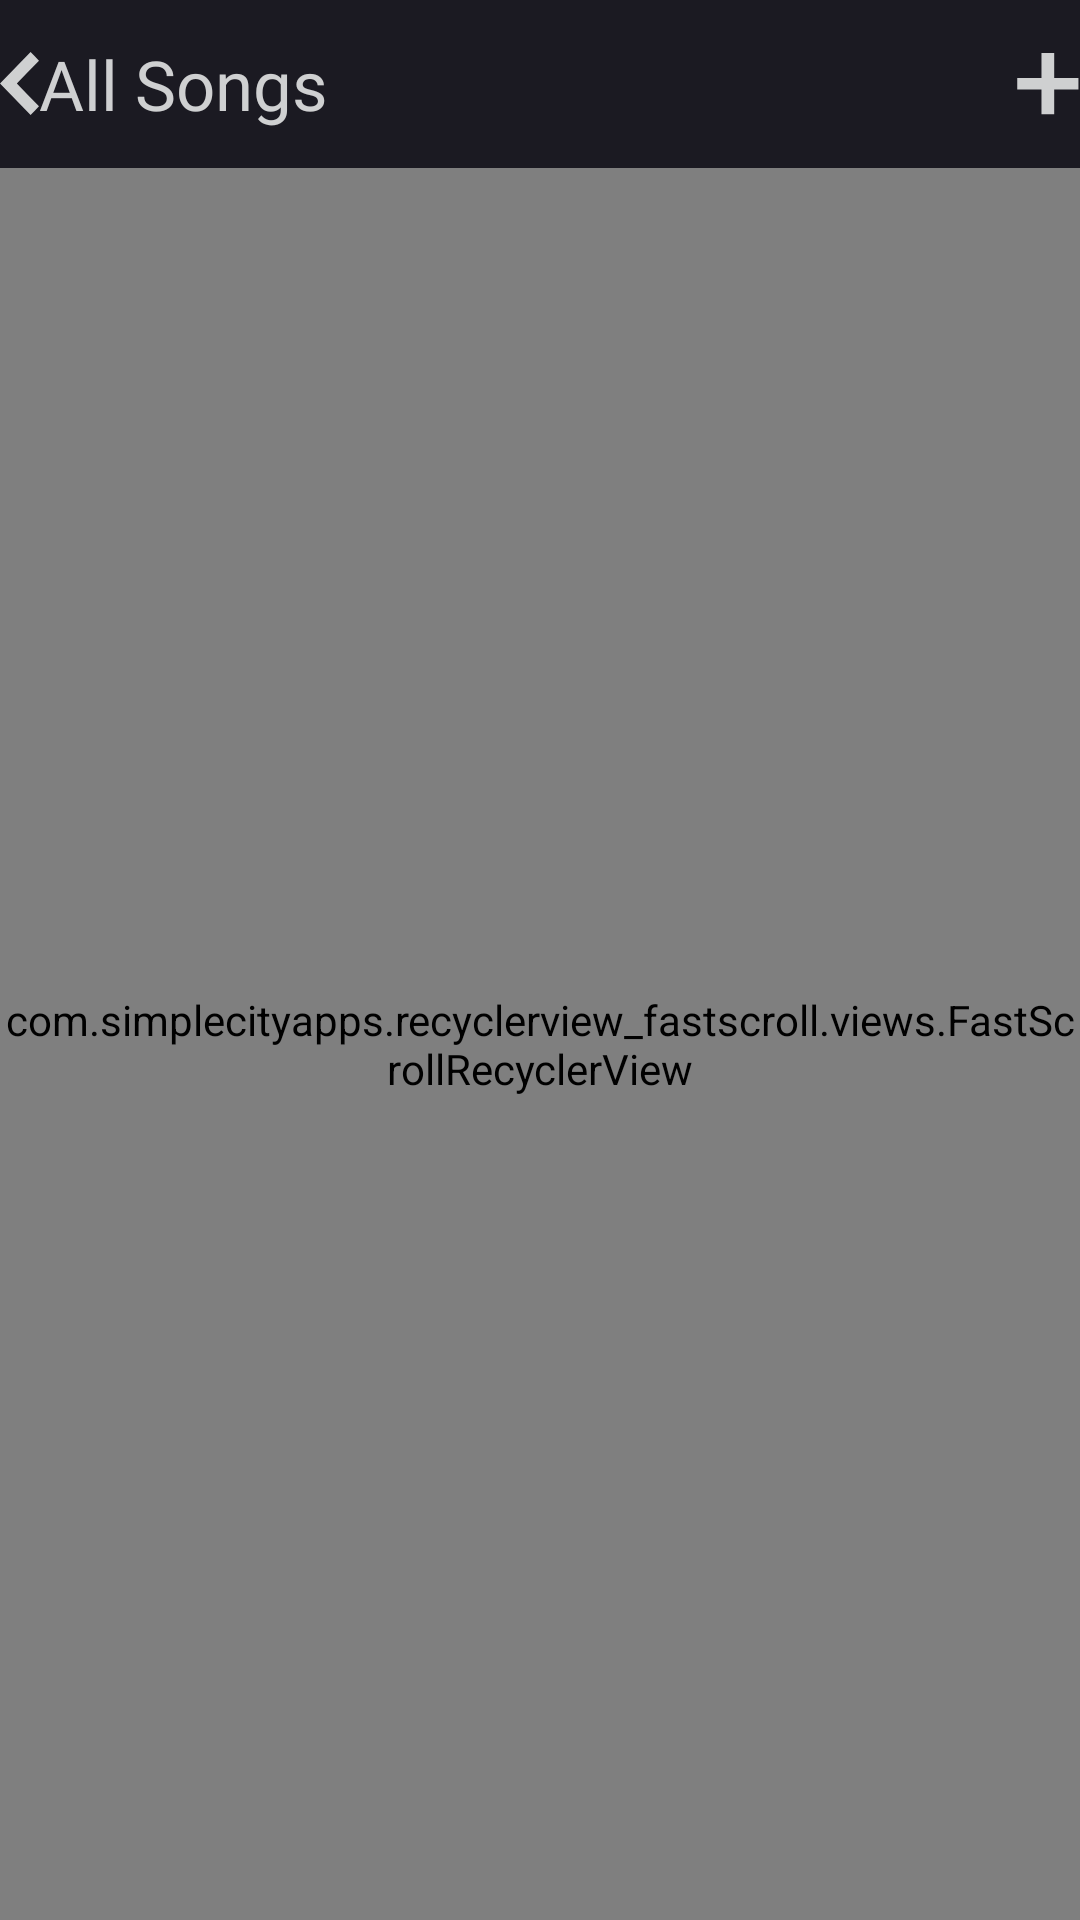

Write the Android layout XML for this screen, with the resource values it uses.
<!-- AndroidManifest.xml: application theme Theme.MusicPlayer2.NoActionBar -->
<!-- res/layout/activity_add_multiple_song.xml -->
<?xml version="1.0" encoding="utf-8"?>
<layout xmlns:android="http://schemas.android.com/apk/res/android"
    xmlns:app="http://schemas.android.com/apk/res-auto"
    xmlns:tools="http://schemas.android.com/tools">

    <data>

    </data>

    <RelativeLayout
        android:layout_width="match_parent"
        android:layout_height="match_parent"
        android:background="@color/background_color"
        android:fitsSystemWindows="true"
        tools:context="com.mp3song.playmusic.ui.AddMultipleSong">

        <RelativeLayout
            android:id="@+id/rlTitle"
            android:layout_width="match_parent"
            android:layout_height="?actionBarSize"
            android:layout_marginHorizontal="@dimen/_15sdp"
            android:layout_marginTop="@dimen/_10sdp">

            <ImageView
                android:id="@+id/imgBack"
                android:layout_width="wrap_content"
                android:layout_height="wrap_content"
                android:layout_alignParentStart="true"
                android:layout_alignParentLeft="true"
                android:layout_centerVertical="true"
                app:srcCompat="@drawable/ic_back" />

            <TextView
                android:layout_width="wrap_content"
                android:layout_height="wrap_content"
                android:layout_centerVertical="true"
                android:layout_marginStart="@dimen/_15sdp"
                android:layout_marginLeft="@dimen/_15sdp"
                android:layout_toEndOf="@+id/imgBack"
                android:layout_toRightOf="@+id/imgBack"
                android:fontFamily="@font/poppins_medium"
                android:text="All Songs"
                android:textColor="@color/text_color_back"
                android:textSize="23sp" />

            <ImageView
                android:id="@+id/imgAdd"
                android:layout_width="wrap_content"
                android:layout_height="wrap_content"
                android:layout_alignParentEnd="true"
                android:layout_alignParentRight="true"
                android:layout_centerVertical="true"
                app:srcCompat="@drawable/ic_add" />

        </RelativeLayout>

        <com.simplecityapps.recyclerview_fastscroll.views.FastScrollRecyclerView
            android:id="@+id/recycler_view"
            android:layout_width="match_parent"
            android:layout_height="match_parent"
            android:layout_below="@+id/rlTitle"
            android:clipToPadding="false"
            android:overScrollMode="never"
            app:fastScrollAutoHide="true"
            app:fastScrollAutoHideDelay="1500"
            app:fastScrollPopupBackgroundSize="88dp"
            app:fastScrollPopupBgColor="@color/text_color_back"
            app:fastScrollPopupPosition="adjacent"
            app:fastScrollPopupTextColor="@android:color/primary_text_dark"
            app:fastScrollPopupTextSize="46sp"
            app:fastScrollThumbColor="@color/text_color_back"
            app:layout_behavior="@string/appbar_scrolling_view_behavior"
            tools:layoutManager="LinearLayoutManager"
            tools:listitem="@layout/item_multiple_song"
            tools:orientation="vertical" />

    </RelativeLayout>

</layout>
<!-- res/layout/item_multiple_song.xml (included above) -->
<?xml version="1.0" encoding="utf-8"?>
<layout xmlns:android="http://schemas.android.com/apk/res/android"
    xmlns:app="http://schemas.android.com/apk/res-auto"
    xmlns:tools="http://schemas.android.com/tools">

    <data>

    </data>

    <RelativeLayout
        android:id="@+id/panel"
        android:layout_width="match_parent"
        android:layout_height="wrap_content"
        android:background="@drawable/ripple_effect">

        <RelativeLayout
            android:layout_width="match_parent"
            android:layout_height="@dimen/_80sdp">

            <TextView
                android:id="@+id/number"
                android:layout_width="45dp"
                android:layout_height="45dp"
                android:layout_alignParentLeft="true"
                android:layout_centerVertical="true"
                android:layout_gravity="center_vertical"
                android:layout_marginStart="10dp"
                android:layout_marginLeft="10dp"
                android:gravity="center"
                android:textColor="#AAEEEEEE"
                android:textSize="16sp"
                android:textStyle="bold"
                android:visibility="gone"
                tools:text="1" />

            <RelativeLayout
                android:id="@+id/rlImage"
                android:layout_width="wrap_content"
                android:layout_height="wrap_content"
                android:layout_centerVertical="true"
                android:layout_marginStart="@dimen/_15sdp"
                android:layout_marginLeft="@dimen/_15sdp"
                android:layout_toEndOf="@+id/number"
                android:layout_toRightOf="@+id/number">

                <com.makeramen.roundedimageview.RoundedImageView
                    android:id="@+id/image"
                    android:layout_width="@dimen/_55sdp"
                    android:layout_height="@dimen/_55sdp"
                    app:riv_corner_radius="5dp"
                    tools:srcCompat="@drawable/ic_default_album_art" />

                <ImageView
                    android:id="@+id/quick_play_pause"
                    android:layout_width="@dimen/_23sdp"
                    android:layout_height="@dimen/_23sdp"
                    android:layout_centerInParent="true"
                    tools:srcCompat="@drawable/ic_play"
                    tools:visibility="gone" />

            </RelativeLayout>

            <LinearLayout
                android:id="@+id/llTitle"
                android:layout_width="wrap_content"
                android:layout_height="wrap_content"
                android:layout_centerInParent="true"
                android:layout_marginStart="@dimen/_15sdp"
                android:layout_marginLeft="@dimen/_15sdp"
                android:layout_marginEnd="@dimen/_4sdp"
                android:layout_marginRight="@dimen/_4sdp"
                android:layout_toLeftOf="@+id/checkButton"
                android:layout_toRightOf="@+id/rlImage"
                android:orientation="vertical">

                <TextView
                    android:id="@id/title"
                    android:layout_width="wrap_content"
                    android:layout_height="wrap_content"
                    android:ellipsize="end"
                    android:fontFamily="@font/poppins_light"
                    android:maxLines="1"
                    android:textColor="@color/text_color_back"
                    android:textSize="17sp"
                    tools:text="Galaxy Supernova" />

                <TextView
                    android:id="@+id/description"
                    android:layout_width="wrap_content"
                    android:layout_height="wrap_content"
                    android:ellipsize="end"
                    android:fontFamily="@font/poppins_light"
                    android:maxLines="1"
                    android:singleLine="true"
                    android:textColor="@color/color_aaa"
                    android:textSize="14sp"
                    tools:text="Girls 'Generation" />

            </LinearLayout>

            <ImageView
                android:id="@+id/checkButton"
                android:layout_width="wrap_content"
                android:layout_height="wrap_content"
                android:layout_alignParentRight="true"
                android:layout_centerVertical="true"
                android:layout_marginRight="@dimen/_12sdp"
                android:background="@drawable/ripple_oval"
                android:scaleType="centerInside"
                app:srcCompat="@drawable/check_uncheck" />

        </RelativeLayout>

    </RelativeLayout>

</layout>
<!-- resources referenced by this layout -->
<resources>
  <color name="background_color">#1B1A22</color>
  <color name="color_aaa">#9A9A9D</color>
  <color name="text_color_back">#CFD0D1</color>
  <!-- drawable check_uncheck (drawable) -->
  <?xml version="1.0" encoding="utf-8"?>
  <selector xmlns:android="http://schemas.android.com/apk/res/android">
      <item android:drawable="@drawable/ic_check_box" android:state_selected="true" />
      <item android:drawable="@drawable/ic_unchecked_box" android:state_selected="false" />
  </selector>
  <!-- drawable ic_add (drawable) -->
  <vector xmlns:android="http://schemas.android.com/apk/res/android"
      android:width="21dp"
      android:height="21dp"
      android:viewportWidth="21"
      android:viewportHeight="21">
      <path
          android:fillColor="#CFD0D1"
          android:pathData="M8.16,0.36V8.64H0.08V12.48H8.16V20.76H12.4V12.48H20.48V8.64H12.4V0.36H8.16Z" />
  </vector>
  <!-- drawable ic_back (drawable) -->
  <vector xmlns:android="http://schemas.android.com/apk/res/android"
      android:width="13dp"
      android:height="21dp"
      android:viewportWidth="10"
      android:viewportHeight="16">
      <path
          android:fillColor="#CFD0D1"
          android:pathData="M8.9188,1.1L7.8407,0L3.9204,4L0,8L3.9204,12L7.8407,16L8.9188,14.9L10,13.7969L7.1608,10.9L4.3185,8L7.1608,5.1L10,2.2031L8.9188,1.1Z" />
  </vector>
  <!-- drawable ripple_effect (drawable-v21) -->
  <?xml version="1.0" encoding="utf-8"?>
  <ripple xmlns:android="http://schemas.android.com/apk/res/android"
      android:color="@color/flatOrange">
      <item android:id="@android:id/mask">
          <shape android:shape="rectangle">
              <corners android:radius="4dp" />
              <solid android:color="#88ff9500" />
          </shape>
          <color android:color="@android:color/white" />
      </item>
  </ripple>
  <!-- drawable ripple_oval (drawable-v21) -->
  <?xml version="1.0" encoding="utf-8"?>
  <ripple xmlns:android="http://schemas.android.com/apk/res/android"
      android:color="@color/flatOrange">
      <item android:id="@android:id/mask">
          <shape android:shape="oval">
              <solid android:color="#88ff9500" />
          </shape>
          <color android:color="@android:color/white" />
      </item>
  </ripple>
  <style name="Theme.MusicPlayer2.NoActionBar">
          <item name="windowActionBar">false</item>
          <item name="windowNoTitle">true</item>
  
          <item name="colorPrimary">@color/purple_500</item>
          <item name="colorPrimaryVariant">@color/purple_700</item>
          <item name="colorOnPrimary">@color/white</item>
          
          <item name="colorSecondary">@color/teal_200</item>
          <item name="colorSecondaryVariant">@color/teal_700</item>
          <item name="colorOnSecondary">@color/black</item>
          
          <item name="android:statusBarColor" tools:targetApi="l">?attr/colorPrimaryVariant</item>
          <item name="android:windowBackground">@color/background_color</item>
      </style>
  <!-- drawable ic_unchecked_box (drawable) -->
  <vector xmlns:android="http://schemas.android.com/apk/res/android"
      android:width="25dp"
      android:height="25dp"
      android:viewportWidth="50"
      android:viewportHeight="50">
      <path
          android:fillColor="#CFD0D1"
          android:pathData="M4,2L46,2A2,2 0,0 1,48 4L48,46A2,2 0,0 1,46 48L4,48A2,2 0,0 1,2 46L2,4A2,2 0,0 1,4 2z"
          android:strokeWidth="4"
          android:strokeColor="#5B5967" />
  </vector>
  <color name="flatOrange">#F76813</color>
  <color name="purple_500">#1B1A22</color>
  <color name="purple_700">#1B1A22</color>
  <color name="white">#FFFFFFFF</color>
  <color name="teal_200">#F5B810</color>
  <color name="teal_700">#F5B810</color>
  <color name="black">#FF000000</color>
</resources>
